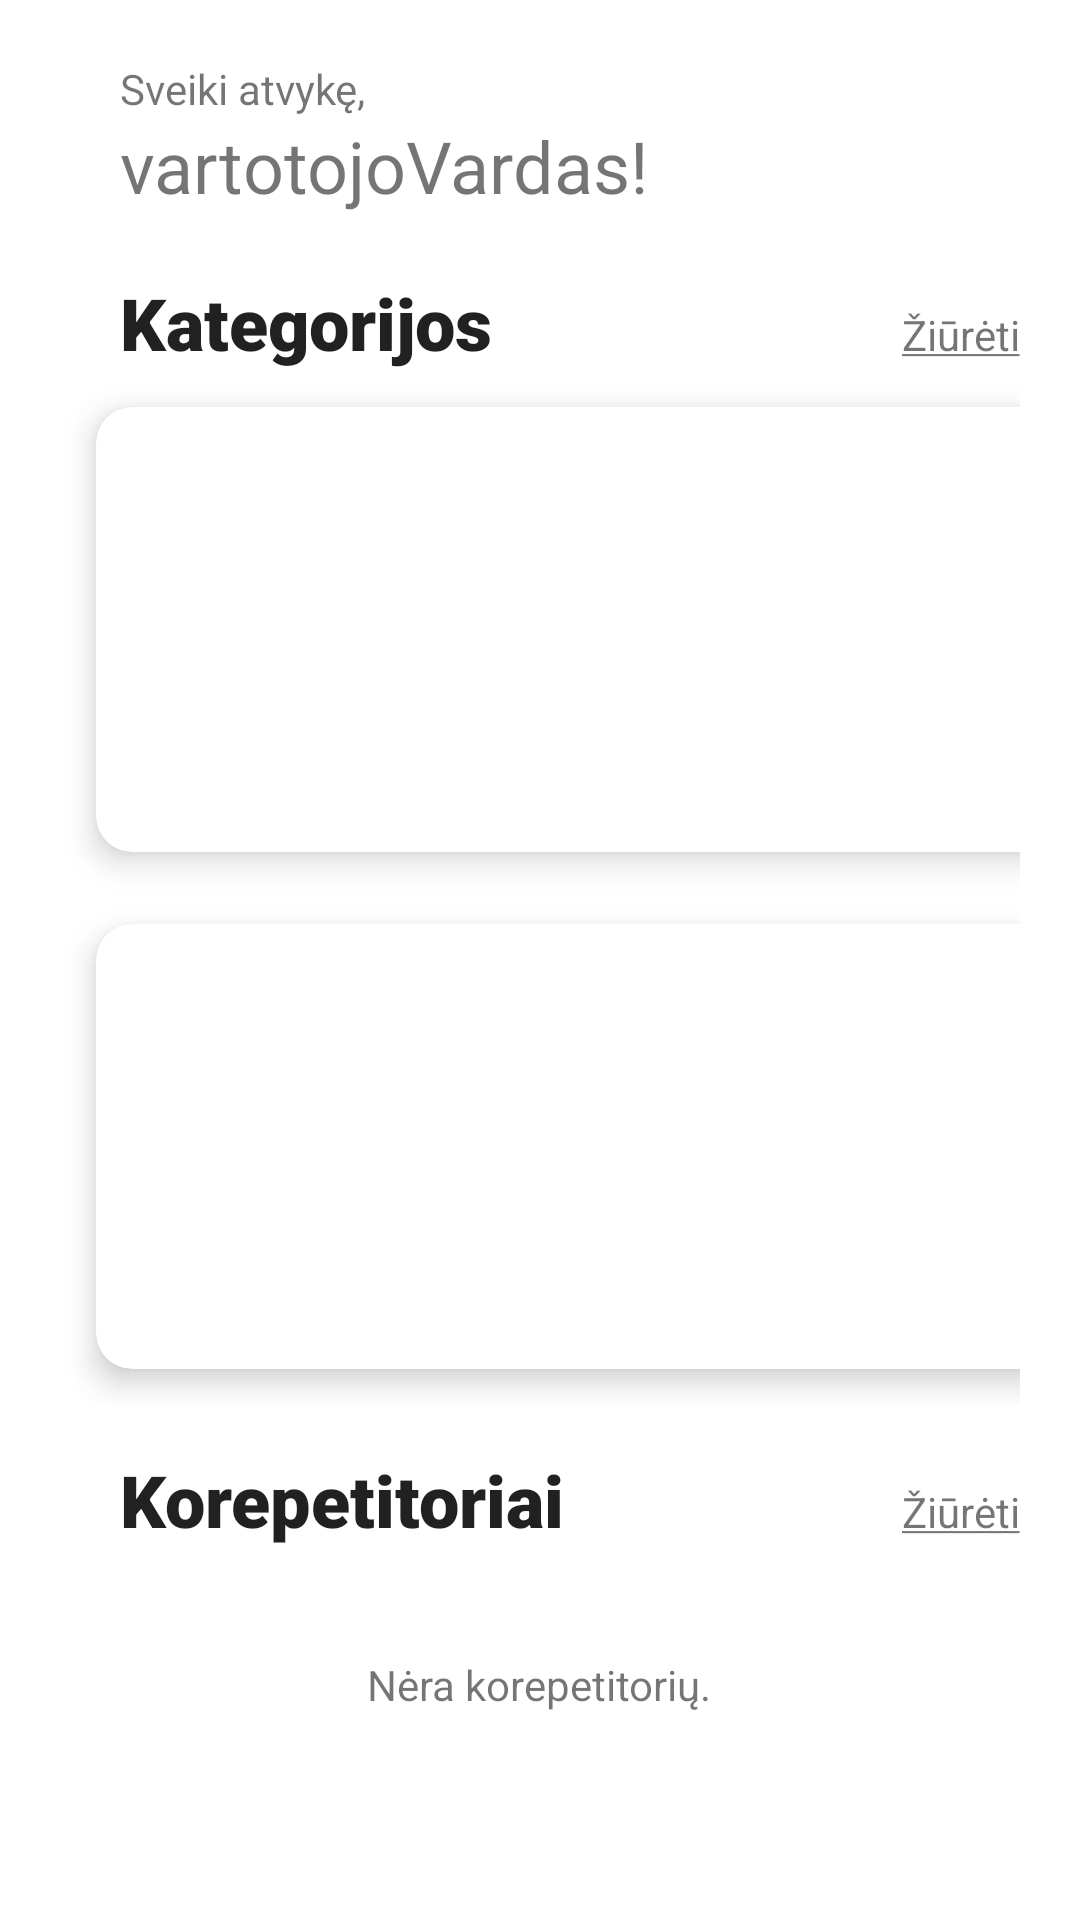

The Android layout XML behind this screen, and the referenced resources:
<!-- AndroidManifest.xml: application theme Theme.Bakalauras -->
<!-- res/layout/fragment_pagrindinis.xml -->
<?xml version="1.0" encoding="utf-8"?>
<LinearLayout xmlns:android="http://schemas.android.com/apk/res/android"
    xmlns:app="http://schemas.android.com/apk/res-auto"
    xmlns:tools="http://schemas.android.com/tools"
    android:layout_width="match_parent"
    android:layout_height="match_parent"
    android:orientation="vertical"
    android:padding="20dp"
    tools:context=".ui.pagrindinis.Pagrindinis">

    <TextView
        android:id="@+id/textView3424"
        android:layout_marginStart="20dp"
        android:layout_width="wrap_content"
        android:layout_height="wrap_content"
        android:text="Sveiki atvykę," />

    <TextView
        android:id="@+id/pagrindinisLangasVartVardas"
        android:layout_marginStart="20dp"
        android:layout_width="wrap_content"
        android:layout_height="wrap_content"
        android:textSize="24sp"
        android:text="vartotojoVardas!" />

    <LinearLayout
        android:layout_width="match_parent"
        android:layout_height="wrap_content"
        android:layout_marginStart="20dp"
        android:layout_marginTop="20dp"
        android:layout_below="@+id/dalykaiIsDB"
        android:layout_toEndOf="@+id/imageView4"
        android:orientation="horizontal"
        android:gravity="start">

        <TextView
            android:id="@+id/textview84934"
            android:layout_width="wrap_content"
            android:layout_height="wrap_content"
            android:textSize="24sp"
            android:text="Kategorijos"
            android:textAppearance="@style/TextAppearance.AppCompat.Large"
            app:fontFamily="sans-serif-black" />

        <View
            android:layout_width="0dp"
            android:layout_height="0dp"
            android:layout_weight="1"/>

        <TextView
            android:id="@+id/ziuretiKategorijas"
            android:layout_width="wrap_content"
            android:layout_height="wrap_content"
            android:text="@string/ziureti"/>

    </LinearLayout>

    <LinearLayout
        android:id="@+id/gridas"
        android:layout_width="match_parent"
        android:layout_height="360dp"
        android:orientation="vertical">

        <GridLayout
            android:columnCount="2"
            android:rowCount="2"
            android:alignmentMode="alignMargins"
            android:columnOrderPreserved="false"
            android:layout_width="match_parent"
            android:layout_height="wrap_content">

            <androidx.cardview.widget.CardView
                android:layout_width="wrap_content"
                android:layout_height="wrap_content"
                android:layout_columnWeight="1"
                android:layout_rowWeight="1"
                app:cardElevation="6dp"
                app:cardCornerRadius="12dp"
                android:layout_margin="12dp">

                <androidx.cardview.widget.CardView
                    android:layout_width="match_parent"
                    android:layout_height="wrap_content" />

                <LinearLayout
                    android:id="@+id/matematikaPagrindinisFilter"
                    android:orientation="vertical"
                    android:padding="16dp"
                    android:gravity="center"
                    android:layout_width="match_parent"
                    android:layout_height="match_parent">

                    <ImageView
                        android:layout_width="80dp"
                        android:layout_height="80dp"
                        android:src="@drawable/matematika"/>

                    <TextView
                        android:layout_marginTop="12dp"
                        android:textColor="#6f6f6f"
                        android:textSize="18sp"
                        android:text="Matematika"
                        android:layout_width="wrap_content"
                        android:layout_height="wrap_content" />
                </LinearLayout>
            </androidx.cardview.widget.CardView>

            <androidx.cardview.widget.CardView
                android:layout_width="wrap_content"
                android:layout_height="wrap_content"
                android:layout_columnWeight="1"
                android:layout_rowWeight="1"
                app:cardElevation="6dp"
                app:cardCornerRadius="12dp"
                android:layout_margin="12dp">

                <androidx.cardview.widget.CardView
                    android:layout_width="match_parent"
                    android:layout_height="wrap_content" />

                <LinearLayout
                    android:id="@+id/lietuviuPagrindinisFilter"
                    android:orientation="vertical"
                    android:padding="16dp"
                    android:gravity="center"
                    android:layout_width="match_parent"
                    android:layout_height="match_parent">


                    <ImageView
                        android:layout_width="80dp"
                        android:layout_height="80dp"
                        android:src="@drawable/lietuviu"/>

                    <TextView
                        android:layout_marginTop="12dp"
                        android:textColor="#6f6f6f"
                        android:textSize="18sp"
                        android:text="Lietuvių kalba"
                        android:layout_width="wrap_content"
                        android:layout_height="wrap_content" />
                </LinearLayout>
            </androidx.cardview.widget.CardView>

            <androidx.cardview.widget.CardView
                android:layout_width="wrap_content"
                android:layout_height="wrap_content"
                android:layout_columnWeight="1"
                android:layout_rowWeight="1"
                app:cardElevation="6dp"
                app:cardCornerRadius="12dp"
                android:layout_margin="12dp">

                <androidx.cardview.widget.CardView
                    android:layout_width="match_parent"
                    android:layout_height="wrap_content" />

                <LinearLayout
                    android:id="@+id/angluagrindinisFilter"
                    android:orientation="vertical"
                    android:padding="16dp"
                    android:gravity="center"
                    android:layout_width="match_parent"
                    android:layout_height="match_parent">


                    <ImageView
                        android:layout_width="100dp"
                        android:layout_height="80dp"
                        android:src="@drawable/anglu"/>

                    <TextView
                        android:layout_marginTop="12dp"
                        android:textColor="#6f6f6f"
                        android:textSize="18sp"
                        android:text="Anglų kalba"
                        android:layout_width="wrap_content"
                        android:layout_height="wrap_content" />
                </LinearLayout>
            </androidx.cardview.widget.CardView>

            <androidx.cardview.widget.CardView
                android:layout_width="wrap_content"
                android:layout_height="wrap_content"
                android:layout_columnWeight="1"
                android:layout_rowWeight="1"
                app:cardElevation="6dp"
                app:cardCornerRadius="12dp"
                android:layout_margin="12dp">

                <androidx.cardview.widget.CardView
                    android:layout_width="match_parent"
                    android:layout_height="wrap_content" />

                <LinearLayout
                    android:id="@+id/informatikaPagrindinisFilter"
                    android:orientation="vertical"
                    android:padding="16dp"
                    android:gravity="center"
                    android:layout_width="match_parent"
                    android:layout_height="match_parent">


                    <ImageView
                        android:layout_width="80dp"
                        android:layout_height="80dp"
                        android:src="@drawable/informatika"/>

                    <TextView
                        android:layout_marginTop="12dp"
                        android:textColor="#6f6f6f"
                        android:textSize="18sp"
                        android:text="Informatika"
                        android:layout_width="wrap_content"
                        android:layout_height="wrap_content" />
                </LinearLayout>
            </androidx.cardview.widget.CardView>

        </GridLayout>

    </LinearLayout>

    <LinearLayout
        android:id="@+id/korepetitoriaitextview"
        android:layout_width="match_parent"
        android:layout_height="wrap_content"
        android:layout_marginStart="20dp"
        android:layout_below="@+id/gridas"
        android:orientation="horizontal"
        android:gravity="start">

        <TextView
            android:id="@+id/textview84934797"
            android:layout_width="wrap_content"
            android:layout_height="wrap_content"
            android:textSize="24sp"
            android:text="Korepetitoriai"
            android:textAppearance="@style/TextAppearance.AppCompat.Large"
            app:fontFamily="sans-serif-black" />

        <View
            android:layout_width="0dp"
            android:layout_height="0dp"
            android:layout_weight="1"/>

        <TextView
            android:id="@+id/ziuretiKorepetitorius"
            android:layout_width="wrap_content"
            android:layout_height="wrap_content"
            android:text="@string/ziureti"/>

    </LinearLayout>

    <LinearLayout
        android:layout_width="match_parent"
        android:layout_height="wrap_content"
        android:layout_below="@+id/korepetitoriaiTextView"
        android:orientation="vertical">

        <androidx.recyclerview.widget.RecyclerView
            android:id="@+id/recyclerViewPagrindinis"
            android:layout_width="match_parent"
            android:layout_height="wrap_content"
            android:layout_below="@+id/textView21"
            android:layout_marginTop="16dp"
            android:layout_marginBottom="4dp" />

        <TextView
            android:id="@+id/neraKorepetitoriuPagrindinis"
            android:layout_width="wrap_content"
            android:layout_height="wrap_content"
            android:layout_gravity="center_horizontal"
            android:layout_marginTop="16dp"
            android:text="Nėra korepetitorių." />

    </LinearLayout>

</LinearLayout>
<!-- resources referenced by this layout -->
<resources>
  <!-- drawable anglu: png bitmap (drawable, 179338 bytes) -->
  <!-- drawable informatika: png bitmap (drawable, 17959 bytes) -->
  <!-- drawable lietuviu: png bitmap (drawable, 5169 bytes) -->
  <!-- drawable matematika: png bitmap (drawable, 1238 bytes) -->
  <string name="ziureti"><u>Žiūrėti</u></string>
  <style name="Theme.Bakalauras" parent="Theme.MaterialComponents.DayNight.DarkActionBar">
          
          <item name="colorPrimary">@color/blue_for_primary</item>
          <item name="colorPrimaryVariant">@color/blue_for_primary</item>
          <item name="colorOnPrimary">@color/white</item>
          
          <item name="colorSecondary">@color/blue_for_primary</item>
          <item name="colorSecondaryVariant">@color/black</item>
          <item name="colorOnSecondary">@color/black</item>
          
          <item name="android:statusBarColor" tools:targetApi="l">#2135B6</item>
          
      </style>
  <color name="blue_for_primary">#2B41D1</color>
  <color name="white">#FFFFFFFF</color>
  <color name="black">#FF000000</color>
</resources>
